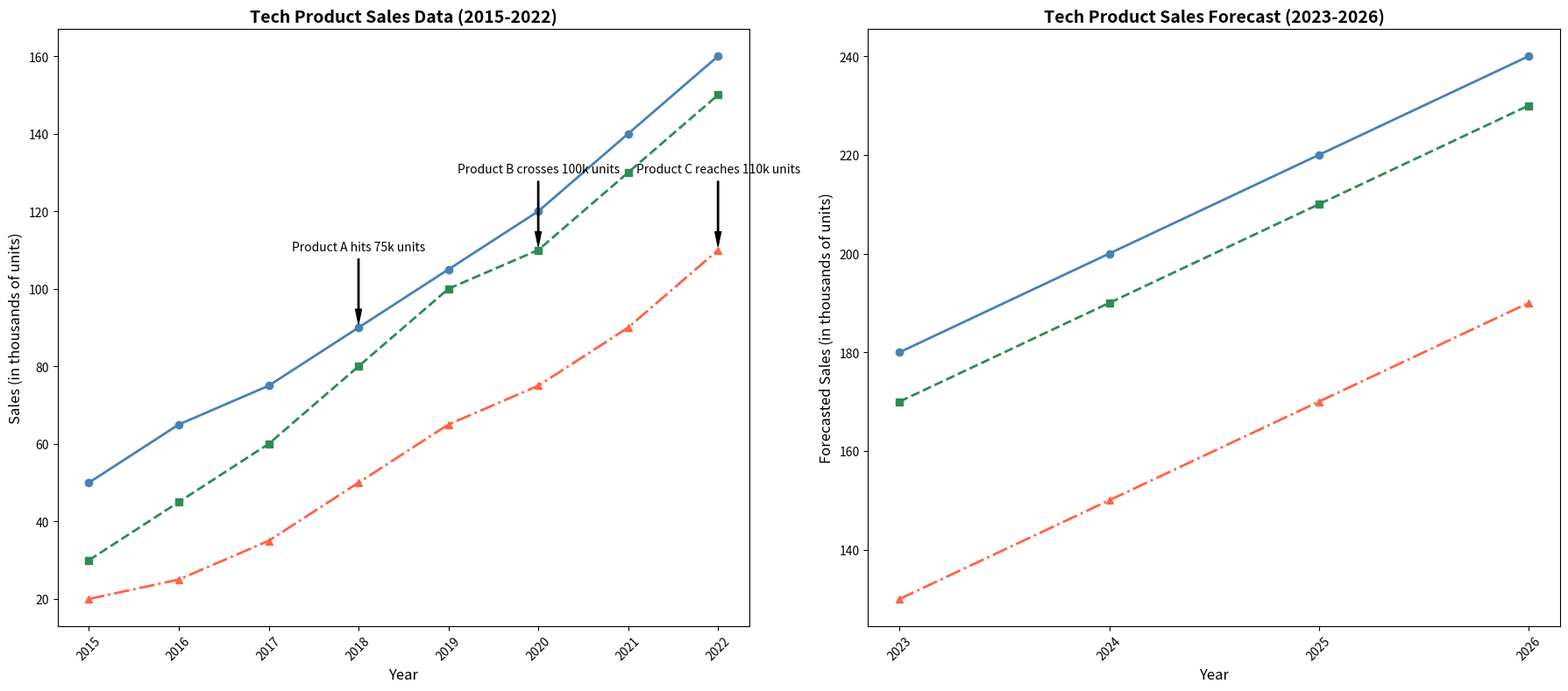

The matplotlib source for this figure:
import matplotlib.pyplot as plt
import numpy as np

years_actual = np.arange(2015, 2023)
years_forecast = np.arange(2023, 2027)

product_a_sales = np.array([50, 65, 75, 90, 105, 120, 140, 160])
product_b_sales = np.array([30, 45, 60, 80, 100, 110, 130, 150])
product_c_sales = np.array([20, 25, 35, 50, 65, 75, 90, 110])

product_a_forecast = np.array([180, 200, 220, 240])
product_b_forecast = np.array([170, 190, 210, 230])
product_c_forecast = np.array([130, 150, 170, 190])

fig, axes = plt.subplots(1, 2, figsize=(18, 8))

ax1 = axes[0]
ax1.plot(years_actual, product_a_sales, marker='o', linestyle='-', color='#4682b4', linewidth=2)
ax1.plot(years_actual, product_b_sales, marker='s', linestyle='--', color='#2e8b57', linewidth=2)
ax1.plot(years_actual, product_c_sales, marker='^', linestyle='-.', color='#ff6347', linewidth=2)

ax1.set_title('Tech Product Sales Data (2015-2022)', fontsize=14, fontweight='bold')
ax1.set_xlabel('Year', fontsize=12)
ax1.set_ylabel('Sales (in thousands of units)', fontsize=12)
ax1.set_xticks(years_actual)
ax1.set_xticklabels(years_actual, rotation=45)

annotations = {
    2018: ("Product A hits 75k units", product_a_sales[3]),
    2020: ("Product B crosses 100k units", product_b_sales[5]),
    2022: ("Product C reaches 110k units", product_c_sales[7]),
}
for year, (text, y_value) in annotations.items():
    ax1.annotate(text, xy=(year, y_value), xytext=(year, y_value + 20),
                 arrowprops=dict(facecolor='black', shrink=0.05, width=1, headwidth=5), fontsize=10, color='black', ha='center')

ax2 = axes[1]
ax2.plot(years_forecast, product_a_forecast, marker='o', linestyle='-', color='#4682b4', linewidth=2)
ax2.plot(years_forecast, product_b_forecast, marker='s', linestyle='--', color='#2e8b57', linewidth=2)
ax2.plot(years_forecast, product_c_forecast, marker='^', linestyle='-.', color='#ff6347', linewidth=2)

ax2.set_title('Tech Product Sales Forecast (2023-2026)', fontsize=14, fontweight='bold')
ax2.set_xlabel('Year', fontsize=12)
ax2.set_ylabel('Forecasted Sales (in thousands of units)', fontsize=12)
ax2.set_xticks(years_forecast)
ax2.set_xticklabels(years_forecast, rotation=45)

plt.tight_layout()

plt.show()
